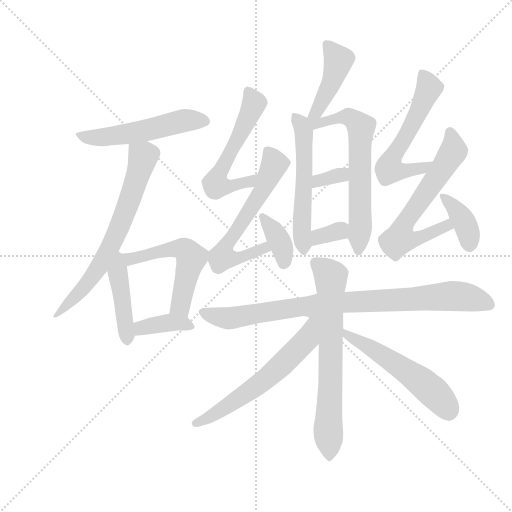
t = 0.00 s
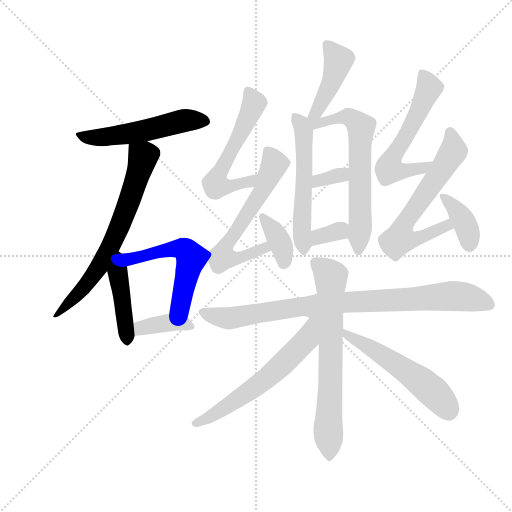
t = 2.75 s
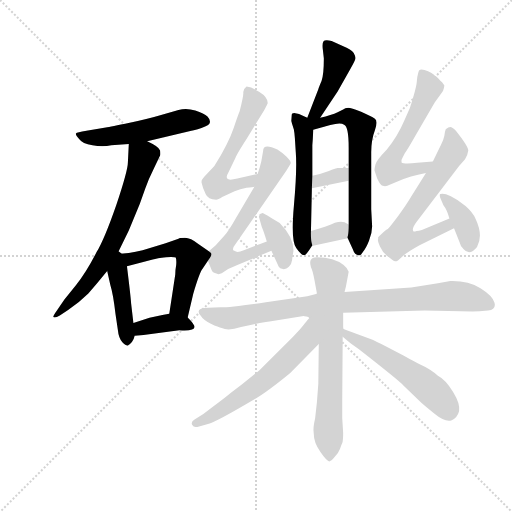
t = 5.51 s
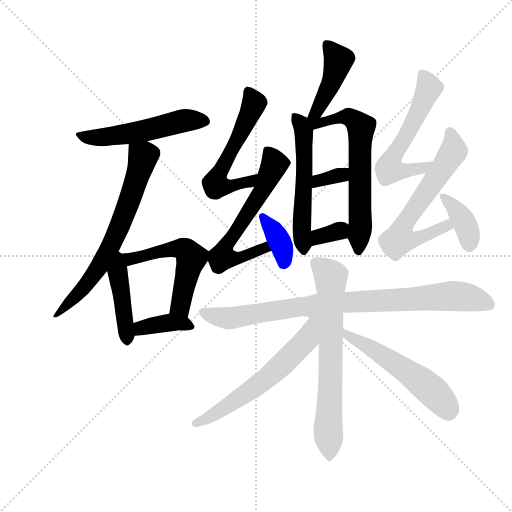
t = 8.26 s
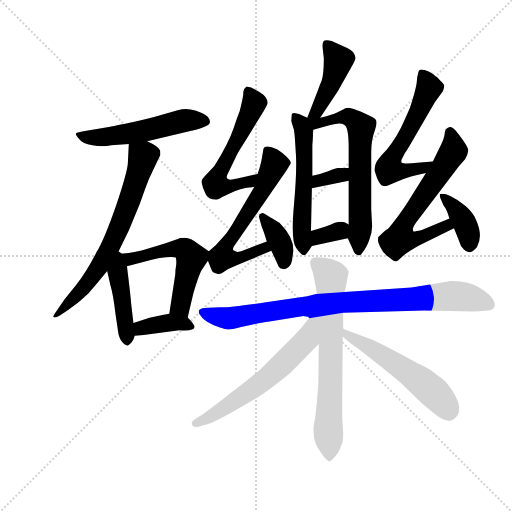
t = 11.01 s
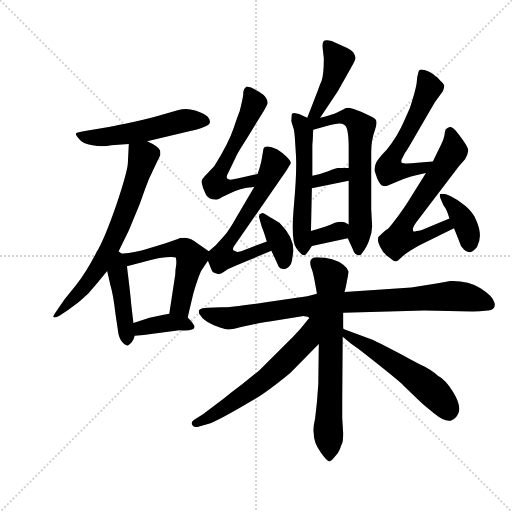
t = 13.77 s

The animated SVG that drew these frames (rendered in a browser with its animation timeline set to each time). Animation: 20 CSS @keyframes rules; one cycle of 13.77 s.

<svg version="1.1" viewBox="0 0 1024 1024" xmlns="http://www.w3.org/2000/svg">
  <g stroke="lightgray" stroke-dasharray="1,1" stroke-width="1" transform="scale(4, 4)">
    <line x1="0" y1="0" x2="256" y2="256"></line>
    <line x1="256" y1="0" x2="0" y2="256"></line>
    <line x1="128" y1="0" x2="128" y2="256"></line>
    <line x1="0" y1="128" x2="256" y2="128"></line>
  </g>
  <g transform="scale(0.92, -0.92) translate(60, -850)">
    <style type="text/css">
      
        @keyframes keyframes0 {
          from {
            stroke: blue;
            stroke-dashoffset: 535;
            stroke-width: 128;
          }
          64% {
            animation-timing-function: step-end;
            stroke: blue;
            stroke-dashoffset: 0;
            stroke-width: 128;
          }
          to {
            stroke: black;
            stroke-width: 1024;
          }
        }
        #make-me-a-hanzi-animation-0 {
          animation: keyframes0 0.6853841145833334s both;
          animation-delay: 0s;
          animation-timing-function: linear;
        }
      
        @keyframes keyframes1 {
          from {
            stroke: blue;
            stroke-dashoffset: 685;
            stroke-width: 128;
          }
          69% {
            animation-timing-function: step-end;
            stroke: blue;
            stroke-dashoffset: 0;
            stroke-width: 128;
          }
          to {
            stroke: black;
            stroke-width: 1024;
          }
        }
        #make-me-a-hanzi-animation-1 {
          animation: keyframes1 0.8074544270833334s both;
          animation-delay: 0.6853841145833334s;
          animation-timing-function: linear;
        }
      
        @keyframes keyframes2 {
          from {
            stroke: blue;
            stroke-dashoffset: 437;
            stroke-width: 128;
          }
          59% {
            animation-timing-function: step-end;
            stroke: blue;
            stroke-dashoffset: 0;
            stroke-width: 128;
          }
          to {
            stroke: black;
            stroke-width: 1024;
          }
        }
        #make-me-a-hanzi-animation-2 {
          animation: keyframes2 0.6056315104166666s both;
          animation-delay: 1.4928385416666667s;
          animation-timing-function: linear;
        }
      
        @keyframes keyframes3 {
          from {
            stroke: blue;
            stroke-dashoffset: 551;
            stroke-width: 128;
          }
          64% {
            animation-timing-function: step-end;
            stroke: blue;
            stroke-dashoffset: 0;
            stroke-width: 128;
          }
          to {
            stroke: black;
            stroke-width: 1024;
          }
        }
        #make-me-a-hanzi-animation-3 {
          animation: keyframes3 0.6984049479166666s both;
          animation-delay: 2.0984700520833335s;
          animation-timing-function: linear;
        }
      
        @keyframes keyframes4 {
          from {
            stroke: blue;
            stroke-dashoffset: 380;
            stroke-width: 128;
          }
          55% {
            animation-timing-function: step-end;
            stroke: blue;
            stroke-dashoffset: 0;
            stroke-width: 128;
          }
          to {
            stroke: black;
            stroke-width: 1024;
          }
        }
        #make-me-a-hanzi-animation-4 {
          animation: keyframes4 0.5592447916666666s both;
          animation-delay: 2.796875s;
          animation-timing-function: linear;
        }
      
        @keyframes keyframes5 {
          from {
            stroke: blue;
            stroke-dashoffset: 438;
            stroke-width: 128;
          }
          59% {
            animation-timing-function: step-end;
            stroke: blue;
            stroke-dashoffset: 0;
            stroke-width: 128;
          }
          to {
            stroke: black;
            stroke-width: 1024;
          }
        }
        #make-me-a-hanzi-animation-5 {
          animation: keyframes5 0.6064453125s both;
          animation-delay: 3.3561197916666665s;
          animation-timing-function: linear;
        }
      
        @keyframes keyframes6 {
          from {
            stroke: blue;
            stroke-dashoffset: 552;
            stroke-width: 128;
          }
          64% {
            animation-timing-function: step-end;
            stroke: blue;
            stroke-dashoffset: 0;
            stroke-width: 128;
          }
          to {
            stroke: black;
            stroke-width: 1024;
          }
        }
        #make-me-a-hanzi-animation-6 {
          animation: keyframes6 0.69921875s both;
          animation-delay: 3.9625651041666665s;
          animation-timing-function: linear;
        }
      
        @keyframes keyframes7 {
          from {
            stroke: blue;
            stroke-dashoffset: 644;
            stroke-width: 128;
          }
          68% {
            animation-timing-function: step-end;
            stroke: blue;
            stroke-dashoffset: 0;
            stroke-width: 128;
          }
          to {
            stroke: black;
            stroke-width: 1024;
          }
        }
        #make-me-a-hanzi-animation-7 {
          animation: keyframes7 0.7740885416666666s both;
          animation-delay: 4.661783854166666s;
          animation-timing-function: linear;
        }
      
        @keyframes keyframes8 {
          from {
            stroke: blue;
            stroke-dashoffset: 332;
            stroke-width: 128;
          }
          52% {
            animation-timing-function: step-end;
            stroke: blue;
            stroke-dashoffset: 0;
            stroke-width: 128;
          }
          to {
            stroke: black;
            stroke-width: 1024;
          }
        }
        #make-me-a-hanzi-animation-8 {
          animation: keyframes8 0.5201822916666666s both;
          animation-delay: 5.435872395833333s;
          animation-timing-function: linear;
        }
      
        @keyframes keyframes9 {
          from {
            stroke: blue;
            stroke-dashoffset: 331;
            stroke-width: 128;
          }
          52% {
            animation-timing-function: step-end;
            stroke: blue;
            stroke-dashoffset: 0;
            stroke-width: 128;
          }
          to {
            stroke: black;
            stroke-width: 1024;
          }
        }
        #make-me-a-hanzi-animation-9 {
          animation: keyframes9 0.5193684895833334s both;
          animation-delay: 5.9560546875s;
          animation-timing-function: linear;
        }
      
        @keyframes keyframes10 {
          from {
            stroke: blue;
            stroke-dashoffset: 571;
            stroke-width: 128;
          }
          65% {
            animation-timing-function: step-end;
            stroke: blue;
            stroke-dashoffset: 0;
            stroke-width: 128;
          }
          to {
            stroke: black;
            stroke-width: 1024;
          }
        }
        #make-me-a-hanzi-animation-10 {
          animation: keyframes10 0.7146809895833334s both;
          animation-delay: 6.475423177083333s;
          animation-timing-function: linear;
        }
      
        @keyframes keyframes11 {
          from {
            stroke: blue;
            stroke-dashoffset: 619;
            stroke-width: 128;
          }
          67% {
            animation-timing-function: step-end;
            stroke: blue;
            stroke-dashoffset: 0;
            stroke-width: 128;
          }
          to {
            stroke: black;
            stroke-width: 1024;
          }
        }
        #make-me-a-hanzi-animation-11 {
          animation: keyframes11 0.7537434895833334s both;
          animation-delay: 7.190104166666666s;
          animation-timing-function: linear;
        }
      
        @keyframes keyframes12 {
          from {
            stroke: blue;
            stroke-dashoffset: 373;
            stroke-width: 128;
          }
          55% {
            animation-timing-function: step-end;
            stroke: blue;
            stroke-dashoffset: 0;
            stroke-width: 128;
          }
          to {
            stroke: black;
            stroke-width: 1024;
          }
        }
        #make-me-a-hanzi-animation-12 {
          animation: keyframes12 0.5535481770833334s both;
          animation-delay: 7.943847656249999s;
          animation-timing-function: linear;
        }
      
        @keyframes keyframes13 {
          from {
            stroke: blue;
            stroke-dashoffset: 584;
            stroke-width: 128;
          }
          66% {
            animation-timing-function: step-end;
            stroke: blue;
            stroke-dashoffset: 0;
            stroke-width: 128;
          }
          to {
            stroke: black;
            stroke-width: 1024;
          }
        }
        #make-me-a-hanzi-animation-13 {
          animation: keyframes13 0.7252604166666666s both;
          animation-delay: 8.497395833333332s;
          animation-timing-function: linear;
        }
      
        @keyframes keyframes14 {
          from {
            stroke: blue;
            stroke-dashoffset: 637;
            stroke-width: 128;
          }
          67% {
            animation-timing-function: step-end;
            stroke: blue;
            stroke-dashoffset: 0;
            stroke-width: 128;
          }
          to {
            stroke: black;
            stroke-width: 1024;
          }
        }
        #make-me-a-hanzi-animation-14 {
          animation: keyframes14 0.7683919270833334s both;
          animation-delay: 9.222656249999998s;
          animation-timing-function: linear;
        }
      
        @keyframes keyframes15 {
          from {
            stroke: blue;
            stroke-dashoffset: 379;
            stroke-width: 128;
          }
          55% {
            animation-timing-function: step-end;
            stroke: blue;
            stroke-dashoffset: 0;
            stroke-width: 128;
          }
          to {
            stroke: black;
            stroke-width: 1024;
          }
        }
        #make-me-a-hanzi-animation-15 {
          animation: keyframes15 0.5584309895833334s both;
          animation-delay: 9.991048177083332s;
          animation-timing-function: linear;
        }
      
        @keyframes keyframes16 {
          from {
            stroke: blue;
            stroke-dashoffset: 886;
            stroke-width: 128;
          }
          74% {
            animation-timing-function: step-end;
            stroke: blue;
            stroke-dashoffset: 0;
            stroke-width: 128;
          }
          to {
            stroke: black;
            stroke-width: 1024;
          }
        }
        #make-me-a-hanzi-animation-16 {
          animation: keyframes16 0.9710286458333334s both;
          animation-delay: 10.549479166666666s;
          animation-timing-function: linear;
        }
      
        @keyframes keyframes17 {
          from {
            stroke: blue;
            stroke-dashoffset: 689;
            stroke-width: 128;
          }
          69% {
            animation-timing-function: step-end;
            stroke: blue;
            stroke-dashoffset: 0;
            stroke-width: 128;
          }
          to {
            stroke: black;
            stroke-width: 1024;
          }
        }
        #make-me-a-hanzi-animation-17 {
          animation: keyframes17 0.8107096354166666s both;
          animation-delay: 11.5205078125s;
          animation-timing-function: linear;
        }
      
        @keyframes keyframes18 {
          from {
            stroke: blue;
            stroke-dashoffset: 607;
            stroke-width: 128;
          }
          66% {
            animation-timing-function: step-end;
            stroke: blue;
            stroke-dashoffset: 0;
            stroke-width: 128;
          }
          to {
            stroke: black;
            stroke-width: 1024;
          }
        }
        #make-me-a-hanzi-animation-18 {
          animation: keyframes18 0.7439778645833334s both;
          animation-delay: 12.331217447916666s;
          animation-timing-function: linear;
        }
      
        @keyframes keyframes19 {
          from {
            stroke: blue;
            stroke-dashoffset: 541;
            stroke-width: 128;
          }
          64% {
            animation-timing-function: step-end;
            stroke: blue;
            stroke-dashoffset: 0;
            stroke-width: 128;
          }
          to {
            stroke: black;
            stroke-width: 1024;
          }
        }
        #make-me-a-hanzi-animation-19 {
          animation: keyframes19 0.6902669270833334s both;
          animation-delay: 13.0751953125s;
          animation-timing-function: linear;
        }
      
    </style>
    
      <path d="M 260 543 L 356 566 Q 360 566 378 572 Q 396 578 396 583 Q 398 589 391 596.5 Q 384 604 364.5 610 Q 345 616 328 611 L 294 601 Q 264 592 222 583 Q 180 574 170 573 L 128 566 Q 107 563 105 560 Q 104 556 112 548 Q 119 538 141 534 Q 163 530 182 534 L 220 537 L 260 543 Z" fill="lightgray"></path>
    
      <path d="M 195 298 L 220 349 L 244 407 L 256 441 Q 263 461 275 485 L 288 512 Q 289 514 288 523 Q 286 531 260 543 C 233 557 221 563 220 537 L 218 497 Q 218 480 193 405 Q 167 330 150 302 Q 127 257 105 230 L 80 199 L 63 174 Q 55 163 56 161 Q 59 158 70 164 L 88 176 Q 114 194 132 212 Q 152 235 173 261 L 195 298 Z" fill="lightgray"></path>
    
      <path d="M 173 261 L 180 230 Q 186 211 191 168 L 196 134 Q 198 114 206 106 Q 214 98 218 99 Q 229 105 233 120 L 230 148 L 225 191 Q 224 206 216 271 C 210 319 160 320 173 261 Z" fill="lightgray"></path>
    
      <path d="M 348 160 L 360 211 Q 374 258 380 265 L 392 283 C 402 298 402 298 394 304 L 372 319 Q 354 333 342 333 Q 330 333 328 331 L 300 321 L 250 306 Q 235 303 220 300 L 195 298 C 165 296 187 263 216 271 L 272 286 Q 281 289 301 291 Q 320 292 322 290 Q 324 285 323 274 Q 321 263 321 253 L 308 168 C 303 138 341 131 348 160 Z" fill="lightgray"></path>
    
      <path d="M 233 120 L 252 122 L 330 132 Q 363 130 363 139 Q 363 145 348 160 C 336 173 336 173 308 168 L 296 166 Q 294 166 288 164 L 265 159 L 230 148 C 201 139 203 117 233 120 Z" fill="lightgray"></path>
    
      <path d="M 636 594 L 674 651 L 701 699 Q 713 720 713 724 Q 713 727 709 735 Q 704 742 685 750 L 661 761 Q 646 764 643 760 Q 640 755 642 741 L 644 723 Q 644 688 639 674 Q 633 660 632 656 L 608 594 C 597 566 619 569 636 594 Z" fill="lightgray"></path>
    
      <path d="M 573 587 L 579 568 L 579 567 L 580 561 L 581 550 L 583 519 Q 586 482 579 404 Q 572 326 584 311 Q 595 295 602 295 Q 606 296 618 315 C 621 319 615 318 616 348 L 618 441 L 619 468 L 619 534 L 620 548 L 621 568 C 622 588 622 588 608 594 L 590 602 Q 589 603 582 604 Q 574 605 574 599 L 573 587 Z" fill="lightgray"></path>
    
      <path d="M 696 332 L 707 308 Q 711 295 720 295 Q 724 294 730 304 Q 735 309 742 326 Q 749 343 749 358 L 747 395 L 747 519 Q 747 546 755 567 Q 762 587 755 592 Q 747 597 725 607 Q 703 616 697 616 Q 690 616 686 612 L 674 606 Q 661 600 636 594 C 598 584 582 557 621 568 L 658 578 Q 680 585 688 579 Q 698 576 698 529 L 698 485 L 698 457 L 698 362 C 698 332 694 336 696 332 Z" fill="lightgray"></path>
    
      <path d="M 618 441 L 698 457 C 727 463 728 485 698 485 L 674 485 L 672 484 Q 669 484 655 478 Q 640 472 619 468 C 590 462 589 435 618 441 Z" fill="lightgray"></path>
    
      <path d="M 618 315 L 696 332 C 725 338 724 347 698 362 L 689 367 Q 680 369 668 366 Q 654 359 616 348 C 587 340 589 309 618 315 Z" fill="lightgray"></path>
    
      <path d="M 486 660 L 476 662 Q 468 656 469 648 Q 469 640 461 608 Q 459 604 448 572 Q 437 539 406 489 L 384 466 Q 378 460 378 454 Q 381 440 387 428 Q 392 416 410 416 Q 414 416 423 422 L 450 434 Q 462 440 476 442 Q 490 443 493 444 C 523 449 529 479 500 472 L 456 462 Q 437 457 434 462 Q 431 466 436 474 L 452 507 Q 454 514 476 548 L 514 610 Q 522 624 522 626 Q 522 639 504 650 L 486 660 Z" fill="lightgray"></path>
    
      <path d="M 493 444 L 453 376 Q 436 346 428 338 L 409 317 L 394 304 C 386 297 386 297 392 283 L 400 263 Q 401 257 415 254 L 422 256 L 436 265 L 456 274 L 530 305 C 558 317 548 336 520 325 L 470 306 Q 458 301 453 303 L 447 306 Q 445 311 451 318 L 562 478 Q 570 491 572 495 Q 573 499 563 509 Q 553 519 543 525 Q 512 539 512 522 L 508 499 Q 505 486 500 472 L 493 444 Z" fill="lightgray"></path>
    
      <path d="M 530 305 L 546 270 Q 548 266 555 265 Q 562 264 568 270 Q 574 276 575 285 Q 576 294 578 305 Q 578 335 548 365 Q 513 387 511 387 L 504 384 L 504 382 Q 503 381 503 378 L 509 357 Q 514 345 520 325 L 530 305 Z" fill="lightgray"></path>
    
      <path d="M 881 499 L 847 496 Q 817 493 813 497 Q 811 501 815 507 L 820 517 Q 826 525 843 555 L 885 627 L 903 652 Q 906 661 906 664 Q 905 666 901 671 Q 896 675 894 678 Q 891 681 889 683 Q 887 684 885 686 Q 883 688 877 692 Q 871 696 863 698 Q 854 700 852 698 Q 850 696 849 691 Q 847 685 846 672 Q 845 659 831 615 L 819 588 Q 804 553 781 525 Q 757 500 756 492 Q 754 483 754 480 L 760 462 Q 767 447 772 446 Q 777 444 782 446 L 808 457 Q 830 467 866 474 C 895 480 911 502 881 499 Z" fill="lightgray"></path>
    
      <path d="M 857 350 Q 840 346 839 347 Q 834 352 845 367 L 938 489 L 951 504 Q 957 514 958 523 Q 958 532 931 566 Q 923 574 919 574 Q 915 574 909 569 Q 907 564 906 555 Q 904 545 899 536 L 881 499 L 866 474 L 833 421 Q 823 404 806 381 Q 788 357 783 352 Q 778 350 762 334 L 762 330 Q 760 328 766 314 Q 772 300 784 292 Q 795 283 799 282 Q 803 281 813 291 Q 823 301 852 317 L 927 354 C 954 367 945 387 917 375 L 857 350 Z" fill="lightgray"></path>
    
      <path d="M 927 354 L 938 326 Q 941 314 948 308 Q 961 293 977 313 Q 991 338 974 374 Q 968 388 952 402 Q 936 416 920 423.5 Q 904 431 897 428 Q 895 426 897 420 L 904 404 Q 912 394 917 375 L 927 354 Z" fill="lightgray"></path>
    
      <path d="M 627 211 L 608 206 L 518 193 Q 443 182 420 182 L 392 181 Q 378 181 373 176 Q 370 170 376 164 Q 382 154 398.5 146 Q 415 138 422 137 Q 436 130 464 139 L 482 143 Q 519 151 526 151 L 600 163 Q 600 162 606 162 Q 612 162 612 158 L 686 170 L 863 175 L 967 173 Q 981 173 1001 175 Q 1019 177 1015 192 Q 1011 207 984.5 223.5 Q 958 240 919 239 L 892 234 L 834 225 L 689 215 L 627 211 Z" fill="lightgray"></path>
    
      <path d="M 618 264 Q 621 257 627 223 L 629 212 L 627 211 L 633 102 L 632 16 L 629 -24 L 625 -60 Q 620 -81 622 -92 Q 622 -113 637 -133 Q 651 -153 656 -153 Q 661 -152 666 -145 Q 676 -135 679 -126 Q 682 -117 684 -113 Q 686 -109 686 -91 L 684 -59 L 684 -18 L 685 118 C 685 148 691 115 688 134 Q 686 134 686 139 L 686 170 L 689 215 L 692 227 L 698 259 Q 696 267 687 274 Q 666 291 629 291 Q 607 291 618 264 Z" fill="lightgray"></path>
    
      <path d="M 612 158 Q 610 156 602 146 Q 594 135 576 117 L 504 45 Q 498 40 467 15 L 442 -4 Q 429 -15 402 -35 L 382 -50 L 363 -62 Q 354 -67 358 -74 Q 361 -80 369 -78 L 394 -71 Q 409 -68 495 -17 Q 521 -2 571 39 L 633 102 C 691 161 631 181 612 158 Z" fill="lightgray"></path>
    
      <path d="M 685 118 L 702 104 L 721 90 Q 808 22 817 12 L 852 -22 Q 860 -30 884 -49 Q 907 -68 921 -64 Q 934 -59 938 -44 Q 941 -28 925 -2 Q 908 25 892 33 Q 878 47 849 60 L 839 65 Q 831 69 817 77 L 769 102 Q 749 113 738 116 L 688 134 C 660 144 662 137 685 118 Z" fill="lightgray"></path>
    
    
      <clipPath id="make-me-a-hanzi-clip-0">
        <path d="M 260 543 L 356 566 Q 360 566 378 572 Q 396 578 396 583 Q 398 589 391 596.5 Q 384 604 364.5 610 Q 345 616 328 611 L 294 601 Q 264 592 222 583 Q 180 574 170 573 L 128 566 Q 107 563 105 560 Q 104 556 112 548 Q 119 538 141 534 Q 163 530 182 534 L 220 537 L 260 543 Z"></path>
      </clipPath>
      <path clip-path="url(#make-me-a-hanzi-clip-0)" d="M 111 555 L 162 551 L 261 567 L 338 588 L 386 587" fill="none" id="make-me-a-hanzi-animation-0" stroke-dasharray="407 814" stroke-linecap="round"></path>
    
      <clipPath id="make-me-a-hanzi-clip-1">
        <path d="M 195 298 L 220 349 L 244 407 L 256 441 Q 263 461 275 485 L 288 512 Q 289 514 288 523 Q 286 531 260 543 C 233 557 221 563 220 537 L 218 497 Q 218 480 193 405 Q 167 330 150 302 Q 127 257 105 230 L 80 199 L 63 174 Q 55 163 56 161 Q 59 158 70 164 L 88 176 Q 114 194 132 212 Q 152 235 173 261 L 195 298 Z"></path>
      </clipPath>
      <path clip-path="url(#make-me-a-hanzi-clip-1)" d="M 228 530 L 251 509 L 192 339 L 135 240 L 62 166" fill="none" id="make-me-a-hanzi-animation-1" stroke-dasharray="557 1114" stroke-linecap="round"></path>
    
      <clipPath id="make-me-a-hanzi-clip-2">
        <path d="M 173 261 L 180 230 Q 186 211 191 168 L 196 134 Q 198 114 206 106 Q 214 98 218 99 Q 229 105 233 120 L 230 148 L 225 191 Q 224 206 216 271 C 210 319 160 320 173 261 Z"></path>
      </clipPath>
      <path clip-path="url(#make-me-a-hanzi-clip-2)" d="M 194 290 L 216 110" fill="none" id="make-me-a-hanzi-animation-2" stroke-dasharray="309 618" stroke-linecap="round"></path>
    
      <clipPath id="make-me-a-hanzi-clip-3">
        <path d="M 348 160 L 360 211 Q 374 258 380 265 L 392 283 C 402 298 402 298 394 304 L 372 319 Q 354 333 342 333 Q 330 333 328 331 L 300 321 L 250 306 Q 235 303 220 300 L 195 298 C 165 296 187 263 216 271 L 272 286 Q 281 289 301 291 Q 320 292 322 290 Q 324 285 323 274 Q 321 263 321 253 L 308 168 C 303 138 341 131 348 160 Z"></path>
      </clipPath>
      <path clip-path="url(#make-me-a-hanzi-clip-3)" d="M 201 296 L 222 286 L 298 306 L 328 310 L 344 305 L 356 288 L 333 184 L 343 168" fill="none" id="make-me-a-hanzi-animation-3" stroke-dasharray="423 846" stroke-linecap="round"></path>
    
      <clipPath id="make-me-a-hanzi-clip-4">
        <path d="M 233 120 L 252 122 L 330 132 Q 363 130 363 139 Q 363 145 348 160 C 336 173 336 173 308 168 L 296 166 Q 294 166 288 164 L 265 159 L 230 148 C 201 139 203 117 233 120 Z"></path>
      </clipPath>
      <path clip-path="url(#make-me-a-hanzi-clip-4)" d="M 237 128 L 252 139 L 311 149 L 356 141" fill="none" id="make-me-a-hanzi-animation-4" stroke-dasharray="252 504" stroke-linecap="round"></path>
    
      <clipPath id="make-me-a-hanzi-clip-5">
        <path d="M 636 594 L 674 651 L 701 699 Q 713 720 713 724 Q 713 727 709 735 Q 704 742 685 750 L 661 761 Q 646 764 643 760 Q 640 755 642 741 L 644 723 Q 644 688 639 674 Q 633 660 632 656 L 608 594 C 597 566 619 569 636 594 Z"></path>
      </clipPath>
      <path clip-path="url(#make-me-a-hanzi-clip-5)" d="M 649 754 L 676 719 L 647 643 L 628 608 L 615 598" fill="none" id="make-me-a-hanzi-animation-5" stroke-dasharray="310 620" stroke-linecap="round"></path>
    
      <clipPath id="make-me-a-hanzi-clip-6">
        <path d="M 573 587 L 579 568 L 579 567 L 580 561 L 581 550 L 583 519 Q 586 482 579 404 Q 572 326 584 311 Q 595 295 602 295 Q 606 296 618 315 C 621 319 615 318 616 348 L 618 441 L 619 468 L 619 534 L 620 548 L 621 568 C 622 588 622 588 608 594 L 590 602 Q 589 603 582 604 Q 574 605 574 599 L 573 587 Z"></path>
      </clipPath>
      <path clip-path="url(#make-me-a-hanzi-clip-6)" d="M 583 593 L 601 564 L 595 351 L 601 303" fill="none" id="make-me-a-hanzi-animation-6" stroke-dasharray="424 848" stroke-linecap="round"></path>
    
      <clipPath id="make-me-a-hanzi-clip-7">
        <path d="M 696 332 L 707 308 Q 711 295 720 295 Q 724 294 730 304 Q 735 309 742 326 Q 749 343 749 358 L 747 395 L 747 519 Q 747 546 755 567 Q 762 587 755 592 Q 747 597 725 607 Q 703 616 697 616 Q 690 616 686 612 L 674 606 Q 661 600 636 594 C 598 584 582 557 621 568 L 658 578 Q 680 585 688 579 Q 698 576 698 529 L 698 485 L 698 457 L 698 362 C 698 332 694 336 696 332 Z"></path>
      </clipPath>
      <path clip-path="url(#make-me-a-hanzi-clip-7)" d="M 615 589 L 637 582 L 698 596 L 725 570 L 720 305" fill="none" id="make-me-a-hanzi-animation-7" stroke-dasharray="516 1032" stroke-linecap="round"></path>
    
      <clipPath id="make-me-a-hanzi-clip-8">
        <path d="M 618 441 L 698 457 C 727 463 728 485 698 485 L 674 485 L 672 484 Q 669 484 655 478 Q 640 472 619 468 C 590 462 589 435 618 441 Z"></path>
      </clipPath>
      <path clip-path="url(#make-me-a-hanzi-clip-8)" d="M 624 448 L 632 457 L 692 478" fill="none" id="make-me-a-hanzi-animation-8" stroke-dasharray="204 408" stroke-linecap="round"></path>
    
      <clipPath id="make-me-a-hanzi-clip-9">
        <path d="M 618 315 L 696 332 C 725 338 724 347 698 362 L 689 367 Q 680 369 668 366 Q 654 359 616 348 C 587 340 589 309 618 315 Z"></path>
      </clipPath>
      <path clip-path="url(#make-me-a-hanzi-clip-9)" d="M 625 321 L 634 336 L 688 355" fill="none" id="make-me-a-hanzi-animation-9" stroke-dasharray="203 406" stroke-linecap="round"></path>
    
      <clipPath id="make-me-a-hanzi-clip-10">
        <path d="M 486 660 L 476 662 Q 468 656 469 648 Q 469 640 461 608 Q 459 604 448 572 Q 437 539 406 489 L 384 466 Q 378 460 378 454 Q 381 440 387 428 Q 392 416 410 416 Q 414 416 423 422 L 450 434 Q 462 440 476 442 Q 490 443 493 444 C 523 449 529 479 500 472 L 456 462 Q 437 457 434 462 Q 431 466 436 474 L 452 507 Q 454 514 476 548 L 514 610 Q 522 624 522 626 Q 522 639 504 650 L 486 660 Z"></path>
      </clipPath>
      <path clip-path="url(#make-me-a-hanzi-clip-10)" d="M 479 651 L 492 626 L 489 617 L 408 451 L 438 444 L 483 456 L 494 466" fill="none" id="make-me-a-hanzi-animation-10" stroke-dasharray="443 886" stroke-linecap="round"></path>
    
      <clipPath id="make-me-a-hanzi-clip-11">
        <path d="M 493 444 L 453 376 Q 436 346 428 338 L 409 317 L 394 304 C 386 297 386 297 392 283 L 400 263 Q 401 257 415 254 L 422 256 L 436 265 L 456 274 L 530 305 C 558 317 548 336 520 325 L 470 306 Q 458 301 453 303 L 447 306 Q 445 311 451 318 L 562 478 Q 570 491 572 495 Q 573 499 563 509 Q 553 519 543 525 Q 512 539 512 522 L 508 499 Q 505 486 500 472 L 493 444 Z"></path>
      </clipPath>
      <path clip-path="url(#make-me-a-hanzi-clip-11)" d="M 562 496 L 537 493 L 509 433 L 435 322 L 423 291 L 457 288 L 514 311 L 522 307" fill="none" id="make-me-a-hanzi-animation-11" stroke-dasharray="491 982" stroke-linecap="round"></path>
    
      <clipPath id="make-me-a-hanzi-clip-12">
        <path d="M 530 305 L 546 270 Q 548 266 555 265 Q 562 264 568 270 Q 574 276 575 285 Q 576 294 578 305 Q 578 335 548 365 Q 513 387 511 387 L 504 384 L 504 382 Q 503 381 503 378 L 509 357 Q 514 345 520 325 L 530 305 Z"></path>
      </clipPath>
      <path clip-path="url(#make-me-a-hanzi-clip-12)" d="M 509 383 L 530 358 L 552 316 L 557 279" fill="none" id="make-me-a-hanzi-animation-12" stroke-dasharray="245 490" stroke-linecap="round"></path>
    
      <clipPath id="make-me-a-hanzi-clip-13">
        <path d="M 881 499 L 847 496 Q 817 493 813 497 Q 811 501 815 507 L 820 517 Q 826 525 843 555 L 885 627 L 903 652 Q 906 661 906 664 Q 905 666 901 671 Q 896 675 894 678 Q 891 681 889 683 Q 887 684 885 686 Q 883 688 877 692 Q 871 696 863 698 Q 854 700 852 698 Q 850 696 849 691 Q 847 685 846 672 Q 845 659 831 615 L 819 588 Q 804 553 781 525 Q 757 500 756 492 Q 754 483 754 480 L 760 462 Q 767 447 772 446 Q 777 444 782 446 L 808 457 Q 830 467 866 474 C 895 480 911 502 881 499 Z"></path>
      </clipPath>
      <path clip-path="url(#make-me-a-hanzi-clip-13)" d="M 857 691 L 873 658 L 824 554 L 790 503 L 786 481 L 855 483 L 876 494" fill="none" id="make-me-a-hanzi-animation-13" stroke-dasharray="456 912" stroke-linecap="round"></path>
    
      <clipPath id="make-me-a-hanzi-clip-14">
        <path d="M 857 350 Q 840 346 839 347 Q 834 352 845 367 L 938 489 L 951 504 Q 957 514 958 523 Q 958 532 931 566 Q 923 574 919 574 Q 915 574 909 569 Q 907 564 906 555 Q 904 545 899 536 L 881 499 L 866 474 L 833 421 Q 823 404 806 381 Q 788 357 783 352 Q 778 350 762 334 L 762 330 Q 760 328 766 314 Q 772 300 784 292 Q 795 283 799 282 Q 803 281 813 291 Q 823 301 852 317 L 927 354 C 954 367 945 387 917 375 L 857 350 Z"></path>
      </clipPath>
      <path clip-path="url(#make-me-a-hanzi-clip-14)" d="M 919 561 L 925 520 L 817 361 L 810 330 L 835 327 L 911 359 L 913 367" fill="none" id="make-me-a-hanzi-animation-14" stroke-dasharray="509 1018" stroke-linecap="round"></path>
    
      <clipPath id="make-me-a-hanzi-clip-15">
        <path d="M 927 354 L 938 326 Q 941 314 948 308 Q 961 293 977 313 Q 991 338 974 374 Q 968 388 952 402 Q 936 416 920 423.5 Q 904 431 897 428 Q 895 426 897 420 L 904 404 Q 912 394 917 375 L 927 354 Z"></path>
      </clipPath>
      <path clip-path="url(#make-me-a-hanzi-clip-15)" d="M 902 424 L 946 373 L 961 319" fill="none" id="make-me-a-hanzi-animation-15" stroke-dasharray="251 502" stroke-linecap="round"></path>
    
      <clipPath id="make-me-a-hanzi-clip-16">
        <path d="M 627 211 L 608 206 L 518 193 Q 443 182 420 182 L 392 181 Q 378 181 373 176 Q 370 170 376 164 Q 382 154 398.5 146 Q 415 138 422 137 Q 436 130 464 139 L 482 143 Q 519 151 526 151 L 600 163 Q 600 162 606 162 Q 612 162 612 158 L 686 170 L 863 175 L 967 173 Q 981 173 1001 175 Q 1019 177 1015 192 Q 1011 207 984.5 223.5 Q 958 240 919 239 L 892 234 L 834 225 L 689 215 L 627 211 Z"></path>
      </clipPath>
      <path clip-path="url(#make-me-a-hanzi-clip-16)" d="M 380 171 L 439 158 L 603 185 L 926 207 L 966 202 L 1003 188" fill="none" id="make-me-a-hanzi-animation-16" stroke-dasharray="758 1516" stroke-linecap="round"></path>
    
      <clipPath id="make-me-a-hanzi-clip-17">
        <path d="M 618 264 Q 621 257 627 223 L 629 212 L 627 211 L 633 102 L 632 16 L 629 -24 L 625 -60 Q 620 -81 622 -92 Q 622 -113 637 -133 Q 651 -153 656 -153 Q 661 -152 666 -145 Q 676 -135 679 -126 Q 682 -117 684 -113 Q 686 -109 686 -91 L 684 -59 L 684 -18 L 685 118 C 685 148 691 115 688 134 Q 686 134 686 139 L 686 170 L 689 215 L 692 227 L 698 259 Q 696 267 687 274 Q 666 291 629 291 Q 607 291 618 264 Z"></path>
      </clipPath>
      <path clip-path="url(#make-me-a-hanzi-clip-17)" d="M 628 276 L 659 249 L 659 20 L 653 -81 L 657 -143" fill="none" id="make-me-a-hanzi-animation-17" stroke-dasharray="561 1122" stroke-linecap="round"></path>
    
      <clipPath id="make-me-a-hanzi-clip-18">
        <path d="M 612 158 Q 610 156 602 146 Q 594 135 576 117 L 504 45 Q 498 40 467 15 L 442 -4 Q 429 -15 402 -35 L 382 -50 L 363 -62 Q 354 -67 358 -74 Q 361 -80 369 -78 L 394 -71 Q 409 -68 495 -17 Q 521 -2 571 39 L 633 102 C 691 161 631 181 612 158 Z"></path>
      </clipPath>
      <path clip-path="url(#make-me-a-hanzi-clip-18)" d="M 626 153 L 619 148 L 607 112 L 520 27 L 426 -39 L 365 -70" fill="none" id="make-me-a-hanzi-animation-18" stroke-dasharray="479 958" stroke-linecap="round"></path>
    
      <clipPath id="make-me-a-hanzi-clip-19">
        <path d="M 685 118 L 702 104 L 721 90 Q 808 22 817 12 L 852 -22 Q 860 -30 884 -49 Q 907 -68 921 -64 Q 934 -59 938 -44 Q 941 -28 925 -2 Q 908 25 892 33 Q 878 47 849 60 L 839 65 Q 831 69 817 77 L 769 102 Q 749 113 738 116 L 688 134 C 660 144 662 137 685 118 Z"></path>
      </clipPath>
      <path clip-path="url(#make-me-a-hanzi-clip-19)" d="M 693 129 L 695 121 L 843 30 L 892 -12 L 915 -43" fill="none" id="make-me-a-hanzi-animation-19" stroke-dasharray="413 826" stroke-linecap="round"></path>
    
  </g>
</svg>
